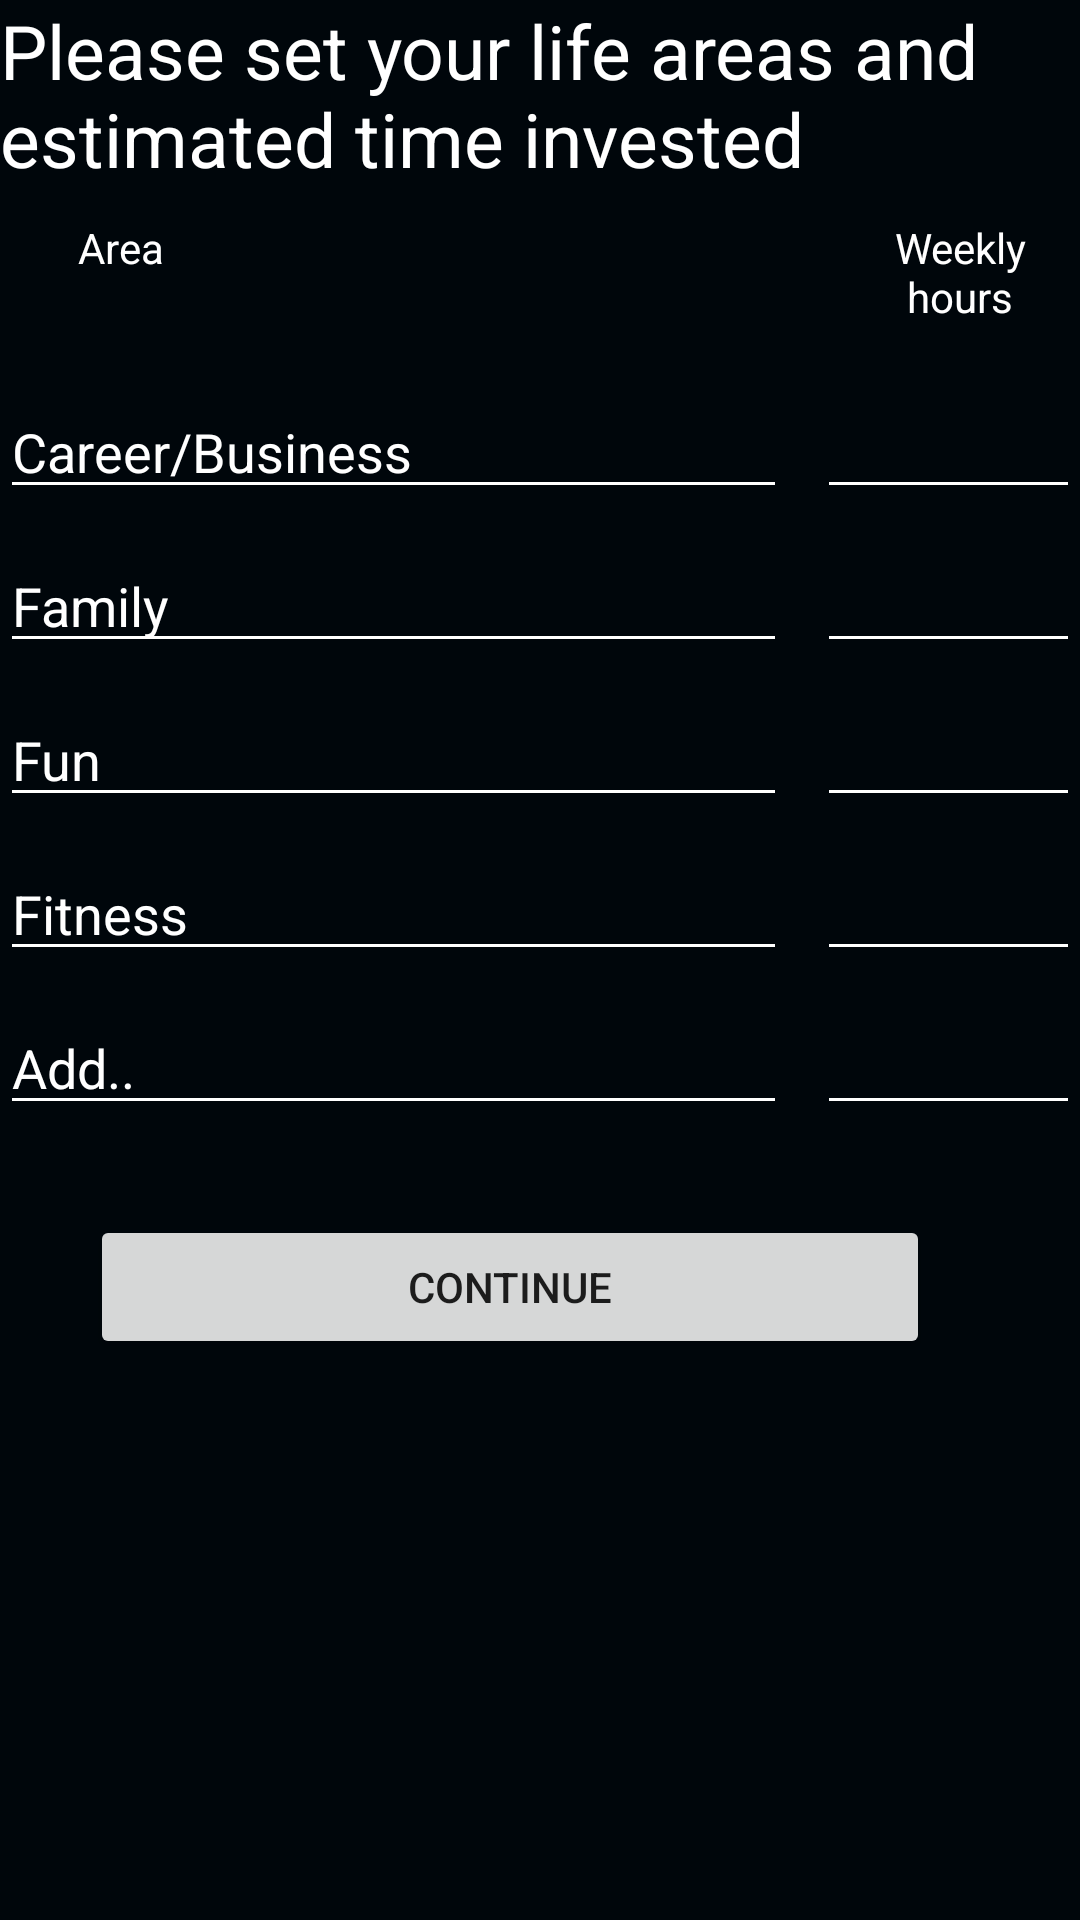

Android layout source for this screen:
<!-- AndroidManifest.xml: application theme Theme.TaskClander -->
<!-- res/layout/activity_life_area.xml -->
<?xml version="1.0" encoding="utf-8"?>
<LinearLayout xmlns:android="http://schemas.android.com/apk/res/android"
    xmlns:app="http://schemas.android.com/apk/res-auto"
    xmlns:tools="http://schemas.android.com/tools"
    android:layout_width="match_parent"
    android:layout_height="match_parent"
    tools:context=".LifeArea"
    android:orientation="vertical"
    android:background="#00060B">

    <TextView
        android:layout_width="match_parent"
        android:layout_height="wrap_content"
        android:text="Please set your life areas and estimated time invested"
        android:textSize="25dp"
        android:textColor="@color/white"/>
    <LinearLayout
        android:layout_marginTop="10dp"
        android:layout_width="match_parent"
        android:layout_height="wrap_content"
        android:orientation="horizontal">
        <TextView
            android:textColor="@color/white"
            android:textAlignment="center"
            android:layout_width="0dp"
            android:layout_weight="1"
            android:layout_height="wrap_content"
            android:text="Area"
            android:gravity="center_horizontal" />
        <TextView
            android:textColor="@color/white"
            android:textAlignment="center"
            android:layout_width="0dp"
            android:layout_weight="1"
            android:layout_height="wrap_content"
            android:text="Weekly hours"
            android:layout_marginLeft="200dp"
            android:gravity="center_horizontal" />
    </LinearLayout>
    
    <LinearLayout
        android:layout_width="match_parent"
        android:layout_height="wrap_content"
        android:orientation="vertical"
        android:layout_marginTop="20dp">

        <LinearLayout
            android:layout_width="match_parent"
            android:layout_height="wrap_content"
            android:orientation="horizontal"
            android:layout_marginBottom="10dp">
            <EditText
                android:textColor="@color/white"
                android:textColorHint="@color/white"
                android:backgroundTint="@color/white"
                android:id="@+id/career_business"
                android:hint="Career/Business"
                android:layout_weight="3"
                android:layout_height="wrap_content"
                android:layout_width="0dp" />
            <EditText
                android:textColor="@color/white"
                android:textColorHint="@color/white"
                android:backgroundTint="@color/white"
                android:id="@+id/c_b_hour"
                android:layout_width="0dp"
                android:layout_height="wrap_content"
                android:layout_weight = "1"
                android:layout_marginLeft="10dp"/>
        </LinearLayout>
        <LinearLayout
            android:layout_width="match_parent"
            android:layout_height="wrap_content"
            android:orientation="horizontal"
            android:layout_marginBottom="10dp">
            <EditText
                android:textColor="@color/white"
                android:textColorHint="@color/white"
                android:backgroundTint="@color/white"
                android:id="@+id/family"
                android:hint="Family"
                android:layout_weight="3"
                android:layout_height="wrap_content"
                android:layout_width="0dp" />
            <EditText
                android:textColor="@color/white"
                android:textColorHint="@color/white"
                android:backgroundTint="@color/white"
                android:id="@+id/family_hour"
                android:layout_width="0dp"
                android:layout_height="wrap_content"
                android:layout_weight = "1"
                android:layout_marginLeft="10dp"/>
        </LinearLayout>
        <LinearLayout
            android:layout_width="match_parent"
            android:layout_height="wrap_content"
            android:orientation="horizontal"
            android:layout_marginBottom="10dp">
            <EditText
                android:textColor="@color/white"
                android:textColorHint="@color/white"
                android:backgroundTint="@color/white"
                android:id="@+id/fun"
                android:hint="Fun"
                android:layout_weight="3"
                android:layout_height="wrap_content"
                android:layout_width="0dp" />
            <EditText
                android:textColor="@color/white"
                android:textColorHint="@color/white"
                android:backgroundTint="@color/white"
                android:id="@+id/fun_hour"
                android:layout_width="0dp"
                android:layout_height="wrap_content"
                android:layout_weight = "1"
                android:layout_marginLeft="10dp"/>
        </LinearLayout>
        <LinearLayout
            android:layout_width="match_parent"
            android:layout_height="wrap_content"
            android:orientation="horizontal"
            android:layout_marginBottom="10dp">
            <EditText
                android:textColor="@color/white"
                android:textColorHint="@color/white"
                android:backgroundTint="@color/white"
                android:id="@+id/fitness"
                android:hint="Fitness"
                android:layout_weight="3"
                android:layout_height="wrap_content"
                android:layout_width="0dp" />
            <EditText
                android:textColor="@color/white"
                android:textColorHint="@color/white"
                android:backgroundTint="@color/white"
                android:id="@+id/fitness_hour"
                android:layout_width="0dp"
                android:layout_height="wrap_content"
                android:layout_weight = "1"
                android:layout_marginLeft="10dp"/>
        </LinearLayout>
        <LinearLayout
            android:layout_width="match_parent"
            android:layout_height="wrap_content"
            android:orientation="horizontal"
            android:layout_marginBottom="10dp">
            <EditText
                android:textColor="@color/white"
                android:textColorHint="@color/white"
                android:backgroundTint="@color/white"
                android:id="@+id/add"
                android:hint="Add.."
                android:layout_weight="3"
                android:layout_height="wrap_content"
                android:layout_width="0dp" />
            <EditText
                android:textColor="@color/white"
                android:textColorHint="@color/white"
                android:backgroundTint="@color/white"
                android:id="@+id/add_hour"
                android:layout_width="0dp"
                android:layout_height="wrap_content"
                android:layout_weight = "1"
                android:layout_marginLeft="10dp"/>
        </LinearLayout>
    </LinearLayout>
    <Button
        android:id="@+id/button_life_continue"
        android:layout_width="match_parent"
        android:layout_height="wrap_content"
        android:layout_marginLeft="30dp"
        android:layout_marginRight="50dp"
        android:layout_marginTop="20dp"
        android:text="Continue"
        android:onClick="lifeClick"/>





</LinearLayout>
<!-- resources referenced by this layout -->
<resources>
  <color name="white">#FFFFFFFF</color>
  <style name="Theme.TaskClander" parent="Theme.MaterialComponents.DayNight.DarkActionBar">
          
          <item name="colorPrimary">@color/purple_500</item>
          <item name="colorPrimaryVariant">@color/purple_700</item>
          <item name="colorOnPrimary">@color/white</item>
          
          <item name="colorSecondary">@color/teal_200</item>
          <item name="colorSecondaryVariant">@color/teal_700</item>
          <item name="colorOnSecondary">@color/black</item>
          
          <item name="android:statusBarColor" tools:targetApi="l">?attr/colorPrimaryVariant</item>
          
      </style>
  <color name="purple_500">#FF6200EE</color>
  <color name="purple_700">#FF3700B3</color>
  <color name="teal_200">#FF03DAC5</color>
  <color name="teal_700">#FF018786</color>
  <color name="black">#FF000000</color>
</resources>
